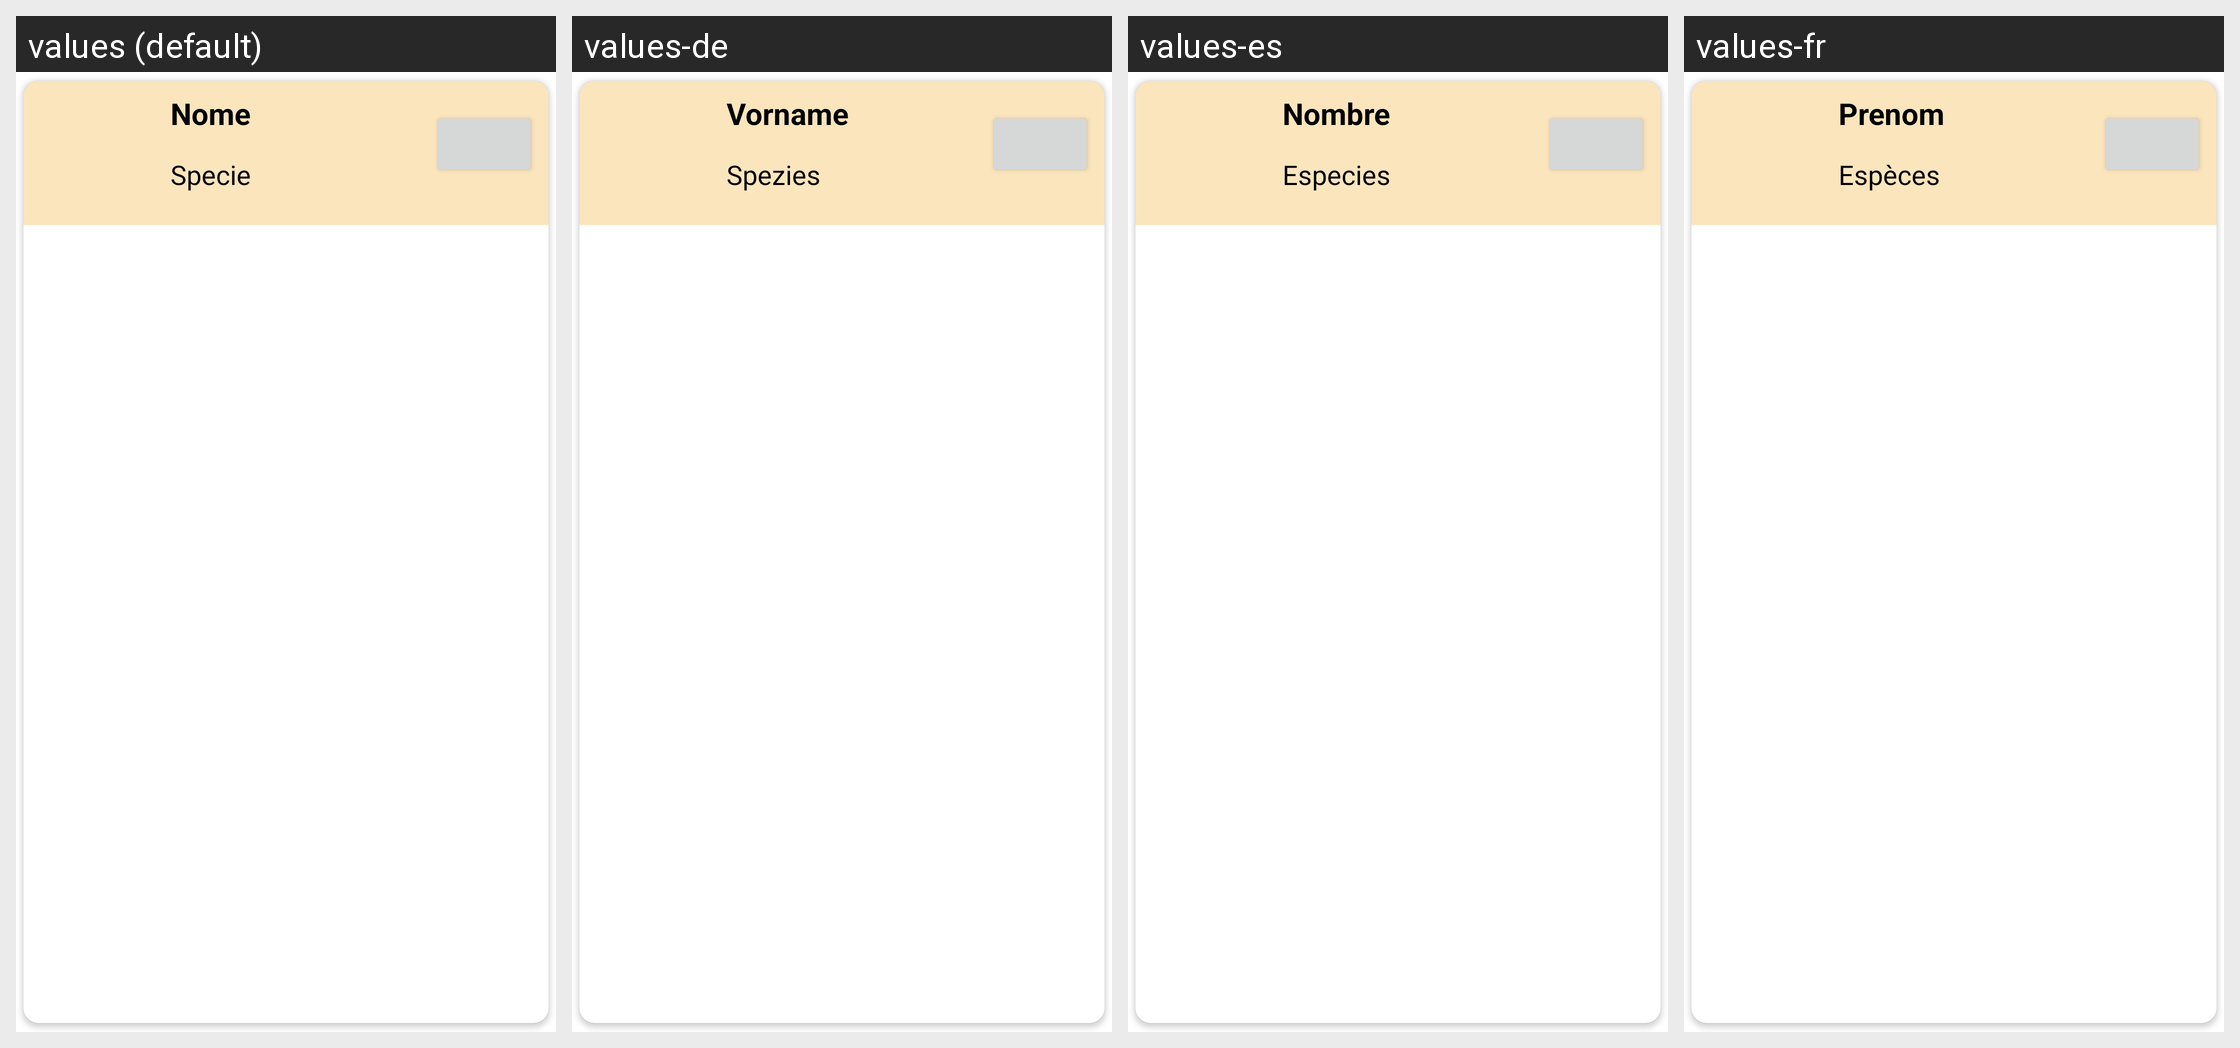

The Android screen above is rendered under several locales of the same app. Produce the string resources it draws, with the default and per-locale values.
Android screen res/layout/animal_item.xml rendered under 4 locales, left to right: values (default), values-de, values-es, values-fr. Device: Nexus 5 (rendered at 1080×1920; each locale shown at half size, 540×960, under a caption strip naming it); theme Theme.ProvaLogin.
Other locales in the repository, not shown: values-en.
Strings drawn on this screen, with the default value and each locale's value (text and hints the layout hard-codes, and strings that could not be matched under every locale, appear in the picture but are not listed):

nomeanimal
  values: Nome
  values-de: Vorname
  values-es: Nombre
  values-fr: Prenom

specie
  values: Specie
  values-de: Spezies
  values-es: Especies
  values-fr: Espèces
